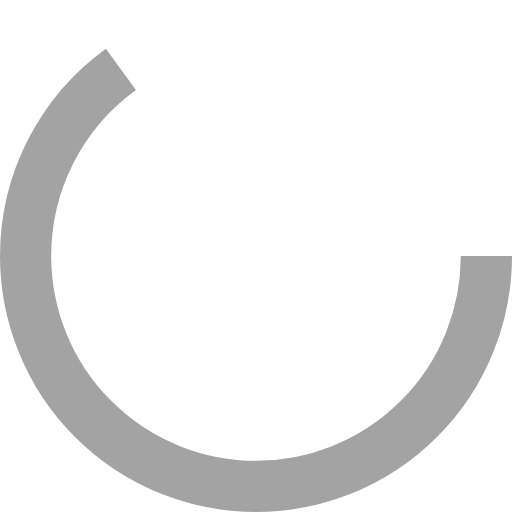
t = 0.00 s
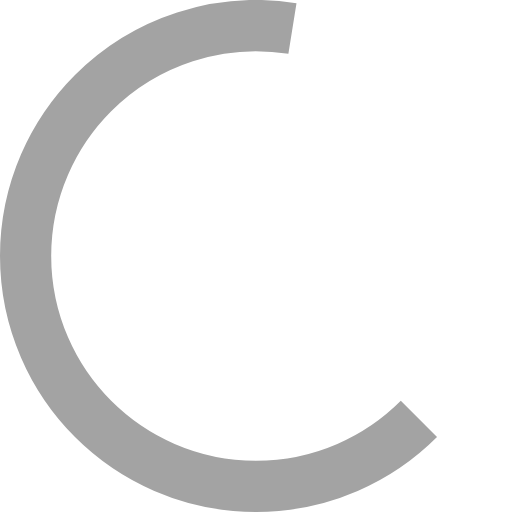
t = 0.10 s
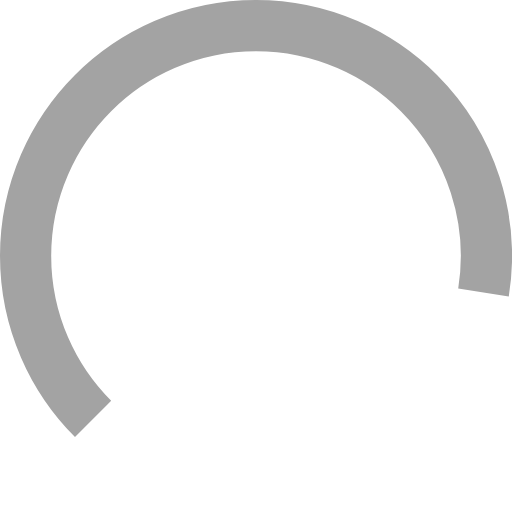
t = 0.30 s
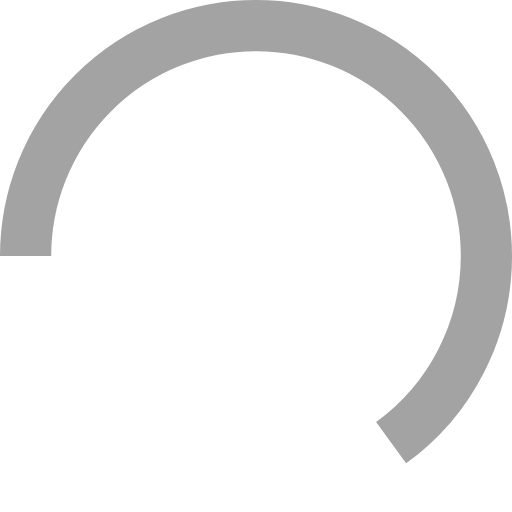
t = 0.40 s
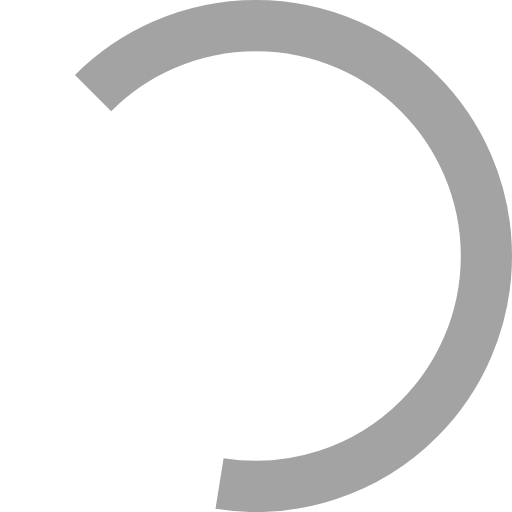
t = 0.50 s
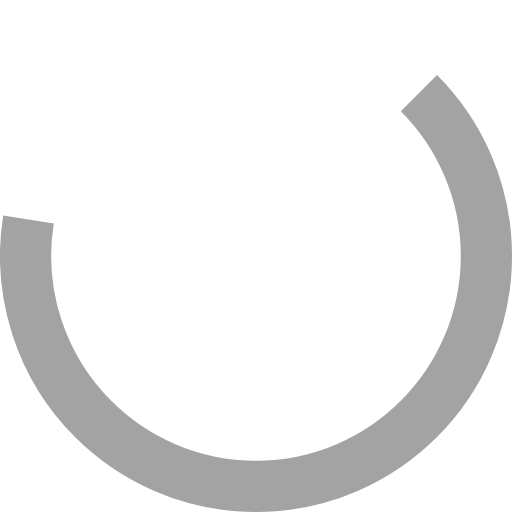
t = 0.70 s

The animated SVG that drew these frames (rendered in a browser with its animation timeline set to each time). Animation: 1 SMIL element (animateTransform=1); one cycle of 0.80 s, repeats indefinitely.

<?xml version="1.0" encoding="utf-8"?><svg width='24px' height='24px' xmlns="http://www.w3.org/2000/svg" viewBox="0 0 100 100" preserveAspectRatio="xMidYMid" class="uil-ring"><rect x="0" y="0" width="100" height="100" fill="none" class="bk"></rect><circle cx="50" cy="50" r="45" stroke-dasharray="183.7831702350029 98.96016858807849" stroke="#a3a3a3" fill="none" stroke-width="10"><animateTransform attributeName="transform" type="rotate" values="0 50 50;180 50 50;360 50 50;" keyTimes="0;0.5;1" dur=".8s" repeatCount="indefinite" begin="0s"></animateTransform></circle></svg>
